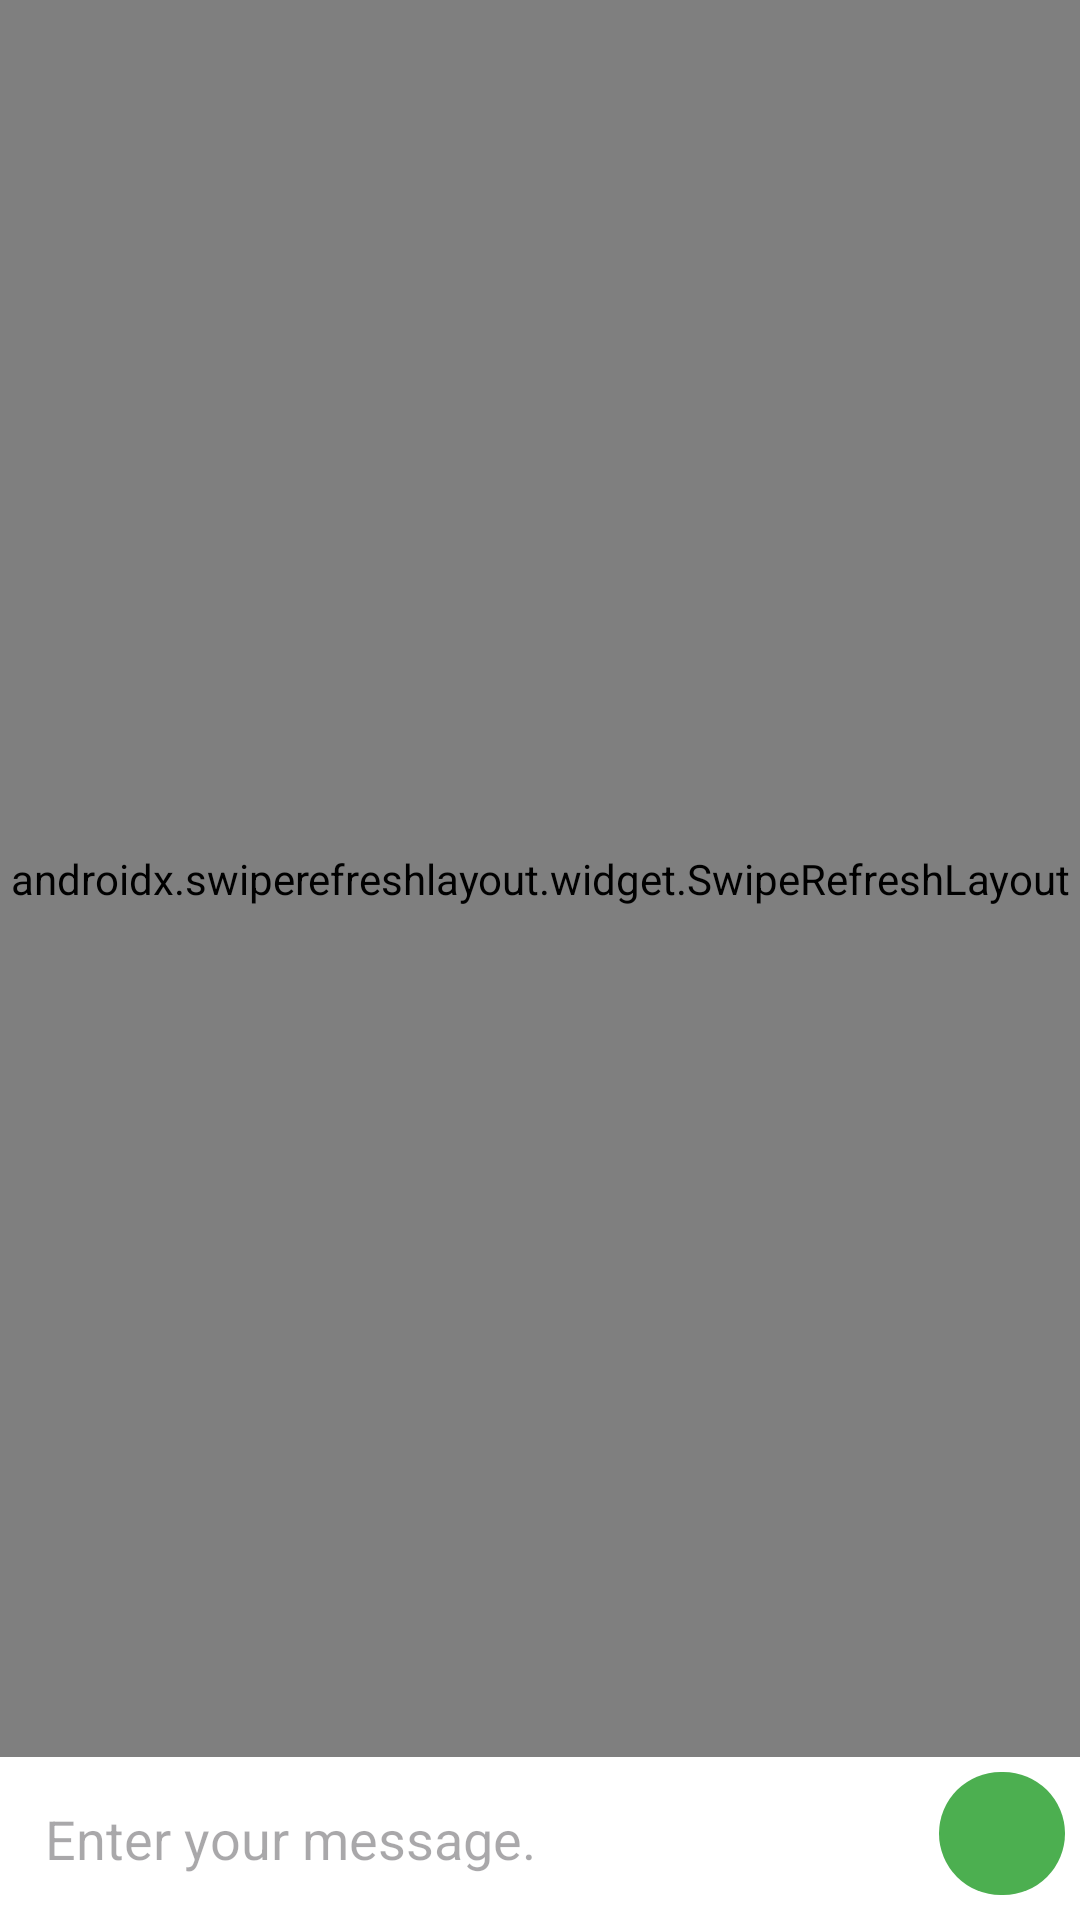

This screen was rendered from an Android layout file. Write that file and the resources it references.
<!-- AndroidManifest.xml: application theme Theme.ChatsApp -->
<!-- res/layout/activity_specific_chat.xml -->
<?xml version="1.0" encoding="utf-8"?>
<LinearLayout xmlns:android="http://schemas.android.com/apk/res/android"
    xmlns:app="http://schemas.android.com/apk/res-auto"
    xmlns:tools="http://schemas.android.com/tools"
    android:layout_width="match_parent"
    android:layout_height="match_parent"
    tools:context=".SpecificChatActivity"
    android:orientation="vertical">


    <androidx.swiperefreshlayout.widget.SwipeRefreshLayout
        android:id="@+id/messagesRefreshLayout"
        android:layout_width="match_parent"
        android:layout_weight=".95"
        app:layout_constraintBottom_toTopOf="@id/messageSendingSection"
        app:layout_constraintTop_toTopOf="parent"
        app:layout_constraintEnd_toEndOf="parent"
        app:layout_constraintStart_toStartOf="parent"
        tools:layout_editor_absoluteX="0dp"
        android:layout_marginBottom="5dp"
        android:layout_height="match_parent">

        <androidx.recyclerview.widget.RecyclerView
            android:id="@+id/lstMessages"
            android:layout_width="wrap_content"
            android:layout_height="match_parent"
            android:background="?android:attr/windowBackground">

        </androidx.recyclerview.widget.RecyclerView>

    </androidx.swiperefreshlayout.widget.SwipeRefreshLayout>

    <RelativeLayout
        android:id="@+id/messageSendingSection"
        android:layout_width="wrap_content"
        android:layout_height="wrap_content"
        app:layout_constraintBottom_toBottomOf="parent"
        app:layout_constraintTop_toBottomOf="@id/messagesRefreshLayout"
        app:layout_constraintLeft_toLeftOf="parent"
        android:layout_weight=".05">

        <com.google.android.material.button.MaterialButton
            android:id="@+id/sendButton"
            android:layout_width="42dp"
            android:layout_height="41dp"
            android:layout_alignParentEnd="true"
            android:layout_marginRight="5dp"
            android:insetLeft="0dp"
            android:insetTop="0dp"
            android:insetRight="0dp"
            android:insetBottom="0dp"
            app:backgroundTint="#4CAF50"
            app:icon="@drawable/ic_send"
            app:iconGravity="textStart"
            app:iconPadding="0dp"
            app:iconTint="#FFFFFF"
            />

        <EditText
            android:id="@+id/etMessage"
            android:layout_width="346dp"
            android:layout_height="47dp"
            android:layout_alignParentStart="true"
            android:layout_marginStart="5dp"
            android:layout_marginEnd="5dp"
            android:layout_toStartOf="@id/sendButton"
            android:autofillHints=""
            android:background="#FFFFFF"
            android:layout_marginBottom="5dp"
            android:hint="@string/enter_your_message"
            android:inputType="text"
            android:paddingLeft="10dp"
            android:textColorLink="#FFFFFF" />

    </RelativeLayout>


</LinearLayout>
<!-- resources referenced by this layout -->
<resources>
  <string name="enter_your_message">Enter your message.</string>
  <style name="Theme.ChatsApp" parent="Base.Theme.ChatsApp" />
  <style name="Base.Theme.ChatsApp" parent="Theme.Material3.DayNight.NoActionBar">
          
          
  
          <item name="android:windowBackground">@drawable/pic1</item>
  
  
      </style>
</resources>
